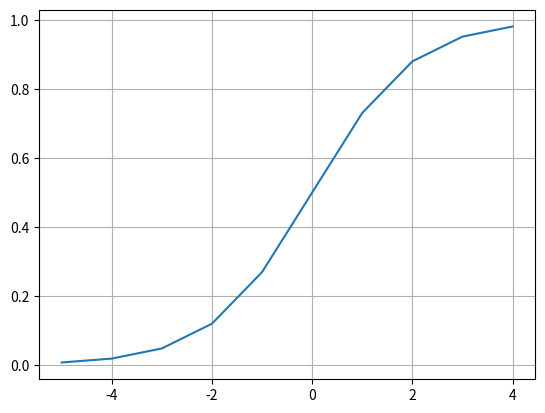

This figure's Python source:
import numpy as np
import matplotlib.pyplot as plt

def sigmoid(x) :
    return 1 / (1 + np.exp(-x))

x = np.arange(-5, 5, 1)
y = sigmoid(x)

print('x : ', x)
print('y : ', y)

plt.plot(x, y)
plt.grid()
plt.show()

